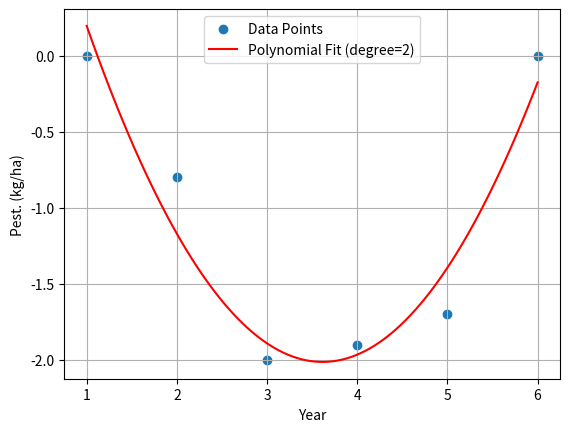

Write Python code to recreate this figure.
import numpy as np
import matplotlib.pyplot as plt
from scipy.optimize import curve_fit

# 给定的数据
x = np.array([1,2,3,4,5,6])
y = np.array([0,-0.8,-2,-1.9,-1.7,0
])

# 多项式拟合
degree = 2  # 多项式的阶数
coefficients = np.polyfit(x, y, degree)
polynomial = np.poly1d(coefficients)

# 生成拟合曲线
x_fit = np.linspace(min(x), max(x), 100)
y_fit_poly = polynomial(x_fit)

# 打印多项式拟合的表达式
poly_expr = " + ".join([f"{coeff:.8f}*x^{degree-i}" for i, coeff in enumerate(coefficients)])
print(f"Polynomial Fit (degree={degree}): y = {poly_expr}")

# 定义指数函数
def exponential_func(x, a, b, c):
    return a * np.exp(b * x) + c

# 指数函数拟合
popt, pcov = curve_fit(exponential_func, x, y, p0=(1, 0.01, 1), maxfev=200000)

# 生成拟合曲线
y_fit_exp = exponential_func(x_fit, *popt)

# 打印指数函数拟合的表达式
exp_expr = f"{popt[0]:.4f} * exp({popt[1]:.10f} * (x)) + {popt[2]:.4f}"
# print(f"Exponential Fit: y = {exp_expr}")

# 绘制数据点和拟合曲线

plt.scatter(x, y, label='Data Points')
plt.plot(x_fit, y_fit_poly, color='red', label=f'Polynomial Fit (degree={degree})')
# plt.plot(x_fit, y_fit_exp, color='green', label='Exponential Fit')
plt.xlabel('Year')
plt.ylabel('Pest. (kg/ha)')
plt.legend()
plt.grid()
plt.show()
